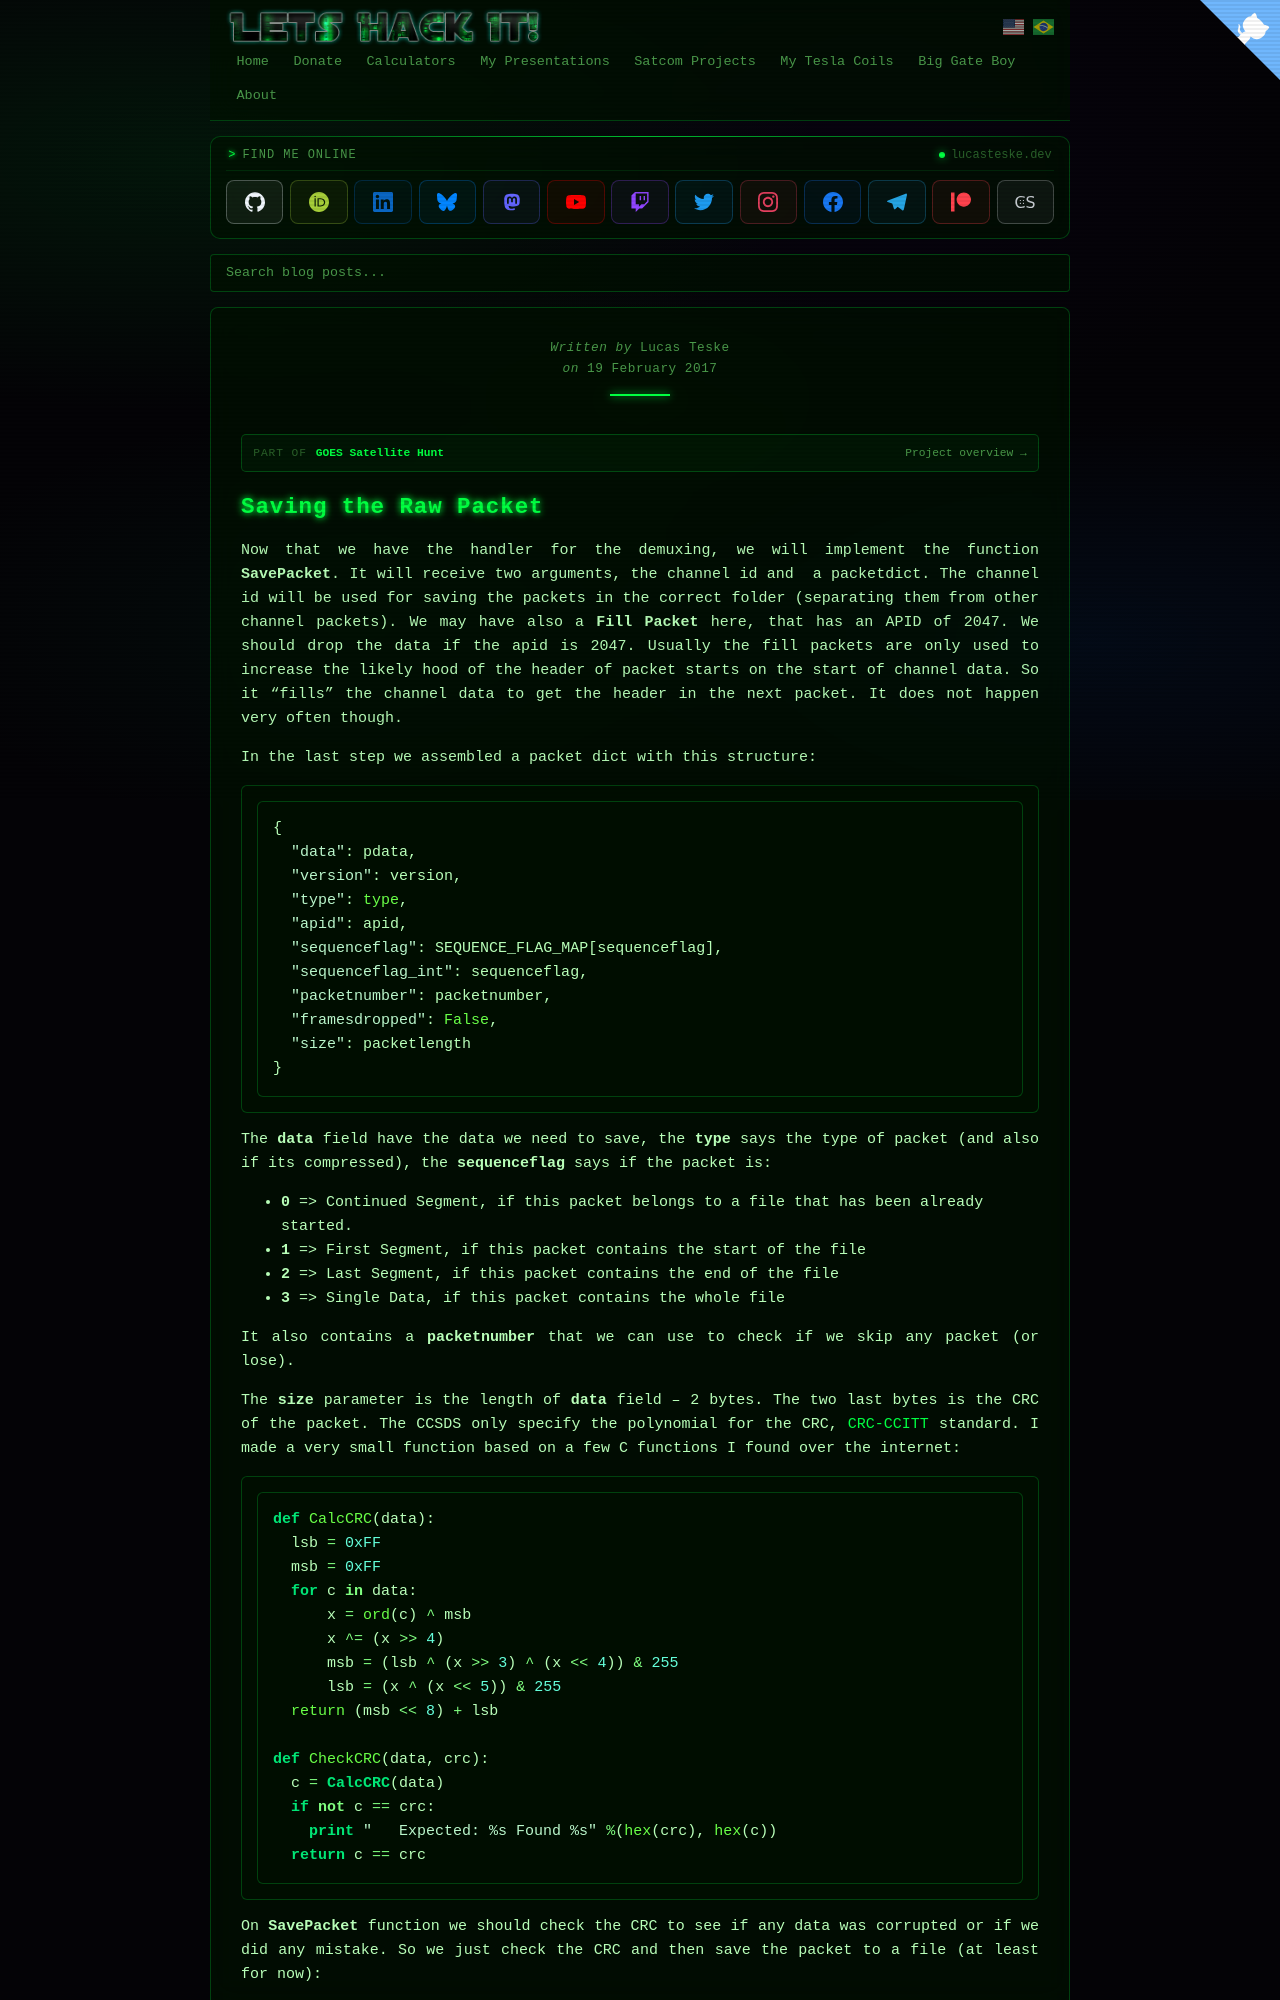

repository: racerxdl/letshackit · page: goes-satellite-hunt/packet-demuxer/saving-the-raw-packet.html · generator: jekyll

---
title: Saving the Raw Packet - GOES Satellite Hunt
date: 2017-02-19T00:00:00-03:00
author: Lucas Teske
layout: page
citation_work: goes-satellite-hunt
---

# Saving the Raw Packet

Now that we have the handler for the demuxing, we will implement the function **SavePacket**. It will receive two arguments, the channel id and  a packetdict. The channel id will be used for saving the packets in the correct folder \(separating them from other channel packets\). We may have also a **Fill Packet** here, that has an APID of 2047. We should drop the data if the apid is 2047. Usually the fill packets are only used to increase the likely hood of the header of packet starts on the start of channel data. So it “fills” the channel data to get the header in the next packet. It does not happen very often though.

In the last step we assembled a packet dict with this structure:

```py
{
  "data": pdata,
  "version": version,
  "type": type,
  "apid": apid,
  "sequenceflag": SEQUENCE_FLAG_MAP[sequenceflag],
  "sequenceflag_int": sequenceflag,
  "packetnumber": packetnumber,
  "framesdropped": False,
  "size": packetlength
}
```

The **data** field have the data we need to save, the **type** says the type of packet \(and also if its compressed\), the **sequenceflag** says if the packet is:

* **0** => Continued Segment, if this packet belongs to a file that has been already started.
* **1** => First Segment, if this packet contains the start of the file
* **2** => Last Segment, if this packet contains the end of the file
* **3** => Single Data, if this packet contains the whole file

It also contains a **packetnumber** that we can use to check if we skip any packet \(or lose\).

The **size** parameter is the length of **data** field – 2 bytes. The two last bytes is the CRC of the packet. The CCSDS only specify the polynomial for the CRC, [CRC-CCITT](https://en.wikipedia.org/wiki/Cyclic_redundancy_check) standard. I made a very small function based on a few C functions I found over the internet:

```py
def CalcCRC(data):
  lsb = 0xFF
  msb = 0xFF
  for c in data:
      x = ord(c) ^ msb
      x ^= (x >> 4)
      msb = (lsb ^ (x >> 3) ^ (x << 4)) & 255
      lsb = (x ^ (x << 5)) & 255
  return (msb << 8) + lsb

def CheckCRC(data, crc):
  c = CalcCRC(data)
  if not c == crc:
    print "   Expected: %s Found %s" %(hex(crc), hex(c))
  return c == crc
```
